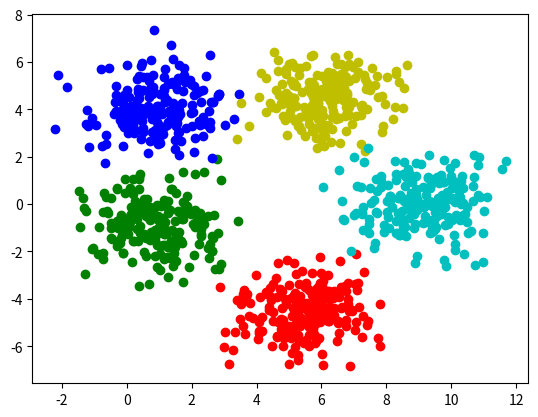
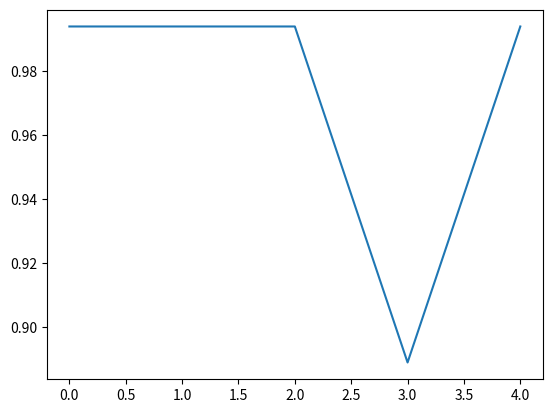

Reproduce these figures in Python, in order.
import numpy as np
import matplotlib.pyplot as plt


def k_means(X, k, max_iter=100):
    # 随机初始化 k 个聚类中心
    centroids = X[np.random.choice(X.shape[0], k, replace=False)]
    for i in range(max_iter):
        # 计算每个样本点到聚类中心的距离
        distances = np.array([np.sqrt(np.sum((x - centroids) ** 2, axis=1)) for x in X])
        # 根据距离选择最近的聚类中心
        labels = np.argmin(distances, axis=1)
        # 计算每个聚类的新的聚类中心
        new_centroids = np.array([X[labels == i].mean(axis=0) for i in range(k)])

        # 如果聚类中心没有变化，则停止迭代
        if np.allclose(centroids, new_centroids):
            print(i)
            break
        centroids = new_centroids

    return centroids, labels


if __name__ == '__main__':

    cov = [[1, 0],
           [0, 1]]

    mean1 = [1, -1]
    x1 = np.random.multivariate_normal(mean1, cov, 200)
    mean2 = [5.5, -4.5]
    x2 = np.random.multivariate_normal(mean2, cov, 200)
    mean3 = [1, 4]
    x3 = np.random.multivariate_normal(mean3, cov, 200)
    mean4 = [6, 4.5]
    x4 = np.random.multivariate_normal(mean4, cov, 200)
    mean5 = [9, 0]
    x5 = np.random.multivariate_normal(mean5, cov, 200)

    X = np.concatenate((x1, x2, x3, x4, x5), axis=0)

    plt.figure()
    plt.scatter(x1[:, 0], x1[:, 1], c='g')
    plt.scatter(x2[:, 0], x2[:, 1], c='r')
    plt.scatter(x3[:, 0], x3[:, 1], c='b')
    plt.scatter(x4[:, 0], x4[:, 1], c='y')
    plt.scatter(x5[:, 0], x5[:, 1], c='c')
    plt.show()

    acc = []
    for _ in range(5):

        centroids, labels = k_means(X, k=5)

        print("Centers:")
        print(centroids)

        error = 0
        for m in [mean1, mean2, mean3, mean4, mean5]:
            error += np.min(np.sum((centroids - m) ** 2, axis=1))
        print("Error:", error)

        correct = 0
        for i in range(0, 1000, 200):
            correct += np.max(np.bincount(labels[i:i + 200]))

        print('Accuracy:', correct / len(X))
        acc.append(correct / len(X))

        # data_1 = X[labels == 0]
        # data_2 = X[labels == 1]
        # data_3 = X[labels == 2]
        # data_4 = X[labels == 3]
        # data_5 = X[labels == 4]
        #
        # plt.figure()
        # plt.scatter(data_1[:, 0], data_1[:, 1], c='g')
        # plt.scatter(data_2[:, 0], data_2[:, 1], c='r')
        # plt.scatter(data_3[:, 0], data_3[:, 1], c='b')
        # plt.scatter(data_4[:, 0], data_4[:, 1], c='y')
        # plt.scatter(data_5[:, 0], data_5[:, 1], c='c')
        # plt.show()

    plt.figure()
    plt.plot(acc)
    plt.show()
